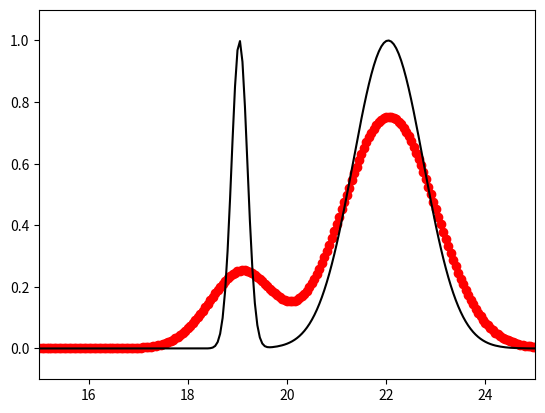

Write the Python code that produced this figure. (Note: this script raises an exception after producing the figure.)
%matplotlib inline
import numpy
import matplotlib.pyplot as plt

# Implement Lax-Friedrichs for the PDE u_t + u_x = 0 on a periodic
# domain
u_true = lambda x, t: numpy.exp(-20.0 * ((x - t) - 2.0)**2) + numpy.exp(-((x - t) - 5.0)**2)

m = 501
x = numpy.linspace(0, 25.0, m)
delta_x = 25.0 / (m - 1)
cfl = 0.8
delta_t = cfl * delta_x

U = u_true(x, 0)
t = 0.0
t_final = 17.0
while t < t_final:
    U[0] = 0.5 * (U[1] + U[-1]) - delta_t / (2.0 * delta_x) * (U[1] - U[-1])
    U[1:-1] = 0.5 * (U[2:] + U[:-2]) - delta_t / (2.0 * delta_x) * (U[2:] - U[:-2])
    U[-1] = 0.5 * (U[0] + U[-2]) - delta_t / (2.0 * delta_x) * (U[0] - U[-2])
    t += delta_t
    
# Plot solution at t = 17.0 and t = 0.0
fig = plt.figure()
axes = fig.add_subplot(1, 1, 1)
axes.plot(x, U, 'ro')
axes.plot(x, u_true(x, t),'k')
axes.set_xlim((15.0, 25.0))
axes.set_ylim((-0.1, 1.1))

plt.show()

# Plot eigenvalues of the matrix A_\epsilon and plot relative 
# absolute stability region

def construct_A(epsilon, a=1.0, delta_x=0.02):
    """Construct the matrix A from Leveque (10.15)
    """
    e = numpy.ones(1.0 / delta_x)
    A = numpy.diag(e[1:], 1) - numpy.diag(e[1:], -1)
    A[0, -1] = -1
    A[-1, 0] = 1
    
    B = numpy.diag(-2.0 * e, 0) + numpy.diag(e[1:], 1) + numpy.diag(e[1:], -1)
    B[0, -1] = 1
    B[-1, 0] = 1
    
    return -a / (2.0 * delta_x) * A + epsilon / delta_x**2 * B
    
delta_x = 0.02
delta_t = 0.8 * delta_x
a = 1.0
fig = plt.figure()
fig.set_figwidth(fig.get_figwidth() * 2)
fig.set_figheight(fig.get_figheight() * 4)
titles = ["Forward Euler", "", "", "Lax-Wendroff", "Lax-Friedrichs", ""]
for (i, epsilon) in enumerate((0.0, 0.001, 0.005, 0.008, 0.0125, 0.014)):
    axes = fig.add_subplot(4, 2, i + 1, aspect='equal')
    
    # Plot eigenvalues
    eigenvalues = numpy.linalg.eigvals(construct_A(epsilon, a, delta_x))
    axes.plot(delta_t * eigenvalues.real, delta_t * eigenvalues.imag, 'ro')
    
    # Plot offset circle
    theta = numpy.linspace(0.0, 2.0 * numpy.pi, 100)
    axes.plot(numpy.sin(theta) - 1.0, numpy.cos(theta), 'k')
    
    axes.set_xlim((-2.5, 0.5))
    axes.set_ylim((-1.5, 1.5))
    axes.set_title("$\epsilon$ = %s, %s" % (epsilon, titles[i]))
    
    axes.plot([-2.5, 0.5], [0.0, 0.0], color='lightgray')
    axes.plot([0.0, 0.0], [-1.5, 1.5], color='lightgray')
    
plt.show()

# Implement Leapfrog for the PDE u_t + u_x = 0 on a periodic
# domain
u_true = lambda x, t: numpy.exp(-20.0 * ((x - t) - 2.0)**2) + numpy.exp(-((x - t) - 5.0)**2)

m = 501
x = numpy.linspace(0, 25.0, m)
delta_x = 25.0 / (m - 1)
cfl = 0.8
delta_t = cfl * delta_x

U = u_true(x, 0)
t = 0.0
t_final = 17.0
# Jump start with Lax-Friedrichs
U[0] = 0.5 * (U[1] + U[-1]) - delta_t / (2.0 * delta_x) * (U[1] - U[-1])
U[1:-1] = 0.5 * (U[2:] + U[:-2]) - delta_t / (2.0 * delta_x) * (U[2:] - U[:-2])
U[-1] = 0.5 * (U[0] + U[-2]) - delta_t / (2.0 * delta_x) * (U[0] - U[-2])
U_old = U.copy()
U_new = numpy.empty(U.shape)
t += delta_t
while t < t_final:
    U_new[0] = U_old[0] - delta_t / delta_x * (U[1] - U[-1])
    U_new[1:-1] = U_old[1:-1] - delta_t / delta_x * (U[2:] - U[:-2])
    U_new[-1] = U_old[-1] - delta_t / delta_x * (U[0] - U[-2])
    U_old = U.copy()
    U = U_new.copy()
    t += delta_t
    
# Plot solution at t = 17.0 and t = 0.0
fig = plt.figure()
axes = fig.add_subplot(1, 1, 1)
axes.plot(x, U, 'ro')
axes.plot(x, u_true(x, t),'k')
axes.set_xlim((15.0, 25.0))
axes.set_ylim((-0.1, 1.1))

plt.show()

# Implement Lax-Friedrichs for the PDE u_t + u_x = 0 on a periodic
# domain
u_true = lambda x, t: numpy.exp(-20.0 * ((x - t) - 2.0)**2) + numpy.exp(-((x - t) - 5.0)**2)

m = 501
x = numpy.linspace(0, 25.0, m)
delta_x = 25.0 / (m - 1)
cfl = 0.8
delta_t = cfl * delta_x

U = u_true(x, 0)
t = 0.0
t_final = 17.0
while t < t_final:
    U[0] = U[0] - delta_t / (2.0 * delta_x) * (U[1] - U[-1]) \
                      + delta_t**2 / (2.0 * delta_x**2) * (U[1] - 2.0 * U[0] + U[-1])
    U[1:-1] = U[1:-1] - delta_t / (2.0 * delta_x) * (U[2:] - U[:-2]) \
                      + delta_t**2 / (2.0 * delta_x**2) * (U[2:] - 2.0 * U[1:-1] + U[:-2])
    U[-1] = U[-1] - delta_t / (2.0 * delta_x) * (U[0] - U[-2]) \
                      + delta_t**2 / (2.0 * delta_x**2) * (U[0] - 2.0 * U[-1] + U[-2])
    t += delta_t
    
# Plot solution at t = 17.0 and t = 0.0
fig = plt.figure()
axes = fig.add_subplot(1, 1, 1)
axes.plot(x, U, 'ro')
axes.plot(x, u_true(x, t),'k')
axes.set_xlim((15.0, 25.0))
axes.set_ylim((-0.3, 1.1))

plt.show()

# Implement the Upwind method for the PDE u_t + u_x = 0 on a periodic
# domain
u_true = lambda x, t: numpy.exp(-20.0 * ((x - t) - 2.0)**2) + numpy.exp(-((x - t) - 5.0)**2)

m = 501
x = numpy.linspace(0, 25.0, m)
delta_x = 25.0 / (m - 1)
cfl = 0.8
delta_t = cfl * delta_x

U = u_true(x, 0)
t = 0.0
t_final = 17.0
while t < t_final:
    U[0] = U[0] - delta_t / delta_x * (U[0] - U[-1])
    U[1:-1] = U[1:-1] - delta_t / delta_x * (U[1:-1] - U[:-2])
    U[-1] = U[-1] - delta_t / delta_x * (U[-1] - U[-2])
    t += delta_t
    
# Plot solution at t = 17.0 and t = 0.0
fig = plt.figure()
axes = fig.add_subplot(1, 1, 1)
axes.plot(x, U, 'ro')
axes.plot(x, u_true(x, t),'k')
axes.set_xlim((15.0, 25.0))
axes.set_ylim((-0.3, 1.1))

plt.show()

# Plot eigenvalues of the matrix A_\epsilon and plot relative 
# absolute stability region

def construct_A(epsilon, a=1.0, delta_x=0.02):
    """Construct the matrix A from Leveque (10.15)
    """
    e = numpy.ones(1.0 / delta_x)
    A = numpy.diag(e[1:], 1) - numpy.diag(e[1:], -1)
    A[0, -1] = -1
    A[-1, 0] = 1
    
    B = numpy.diag(-2.0 * e, 0) + numpy.diag(e[1:], 1) + numpy.diag(e[1:], -1)
    B[0, -1] = 1
    B[-1, 0] = 1
    
    return -a / (2.0 * delta_x) * A + epsilon / delta_x**2 * B
    
delta_x = 0.02
delta_t = 0.8 * delta_x
a = 1.0
fig = plt.figure()
fig.set_figwidth(fig.get_figwidth() * 2)
titles = ["Upwind - Left", "Upwind - Right"]
for (i, epsilon) in enumerate((a * delta_x / 2.0, -a * delta_x / 2.0)):
    axes = fig.add_subplot(1, 2, i + 1, aspect='equal')
    
    # Plot eigenvalues
    eigenvalues = numpy.linalg.eigvals(construct_A(epsilon, a, delta_x))
    axes.plot(delta_t * eigenvalues.real, delta_t * eigenvalues.imag, 'ro')
    
    # Plot offset circle
    theta = numpy.linspace(0.0, 2.0 * numpy.pi, 100)
    axes.plot(numpy.sin(theta) - 1.0, numpy.cos(theta), 'k')
    
    axes.set_xlim((-2.5, 0.5))
    axes.set_ylim((-1.5, 1.5))
    axes.set_title("$\epsilon$ = %s, %s" % (epsilon, titles[i]))
    
    axes.plot([-2.5, 0.5], [0.0, 0.0], color='lightgray')
    axes.plot([0.0, 0.0], [-1.5, 1.5], color='lightgray')
    
plt.show()

# Implement the Beam-Warming method for the PDE u_t + u_x = 0 on a periodic
# domain
u_true = lambda x, t: numpy.exp(-20.0 * ((x - t) - 2.0)**2) + numpy.exp(-((x - t) - 5.0)**2)

m = 501
x = numpy.linspace(0, 25.0, m)
delta_x = 25.0 / (m - 1)
cfl = 0.8
delta_t = cfl * delta_x

U = u_true(x, 0)
t = 0.0
t_final = 17.0
while t < t_final:
    U[0] = U[0] - delta_t / (2.0 * delta_x) * (3.0 * U[0] - 4.0 * U[-1] + U[-2]) \
                + delta_t**2 / (2.0 * delta_x**2) * (U[0] - 2.0 * U[-1] + U[-2])
    U[1] = U[1] - delta_t / (2.0 * delta_x) * (3.0 * U[1] - 4.0 * U[0] + U[-1]) \
                + delta_t**2 / (2.0 * delta_x**2) * (U[1] - 2.0 * U[0] + U[-1])
    U[2:-2] = U[2:-2] - delta_t / (2.0 * delta_x) * (3.0 * U[2:-2] - 4.0 * U[1:-3] + U[:-4]) \
                      + delta_t**2 / (2.0 * delta_x**2) * (U[2:-2] - 2.0 * U[1:-3] + U[:-4])
    U[-2] = U[-2] - delta_t / (2.0 * delta_x) * (3.0 * U[-2] - 4.0 * U[-3] + U[-4]) \
                  + delta_t**2 / (2.0 * delta_x**2) * (U[-2] - 2.0 * U[-3] + U[-4])
    U[-1] = U[-1] - delta_t / (2.0 * delta_x) * (3.0 * U[-1] - 4.0 * U[-2] + U[-3]) \
                  + delta_t**2 / (2.0 * delta_x**2) * (U[-1] - 2.0 * U[-2] + U[-3])
    t += delta_t
    
# Plot solution at t = 17.0 and t = 0.0
fig = plt.figure()
axes = fig.add_subplot(1, 1, 1)
axes.plot(x, U, 'ro')
axes.plot(x, u_true(x, t),'k')
axes.set_xlim((15.0, 25.0))
axes.set_ylim((-0.3, 1.1))

plt.show()